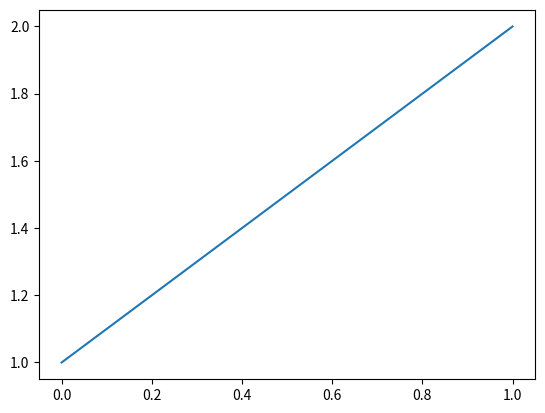

This chart was generated by the following Python code:
from matplotlib import pyplot as plt
import numpy as np


if __name__ == '__main__':
	X = np.linspace(0, 1, 100)
	plt.plot(X, X+1)
	plt.show()